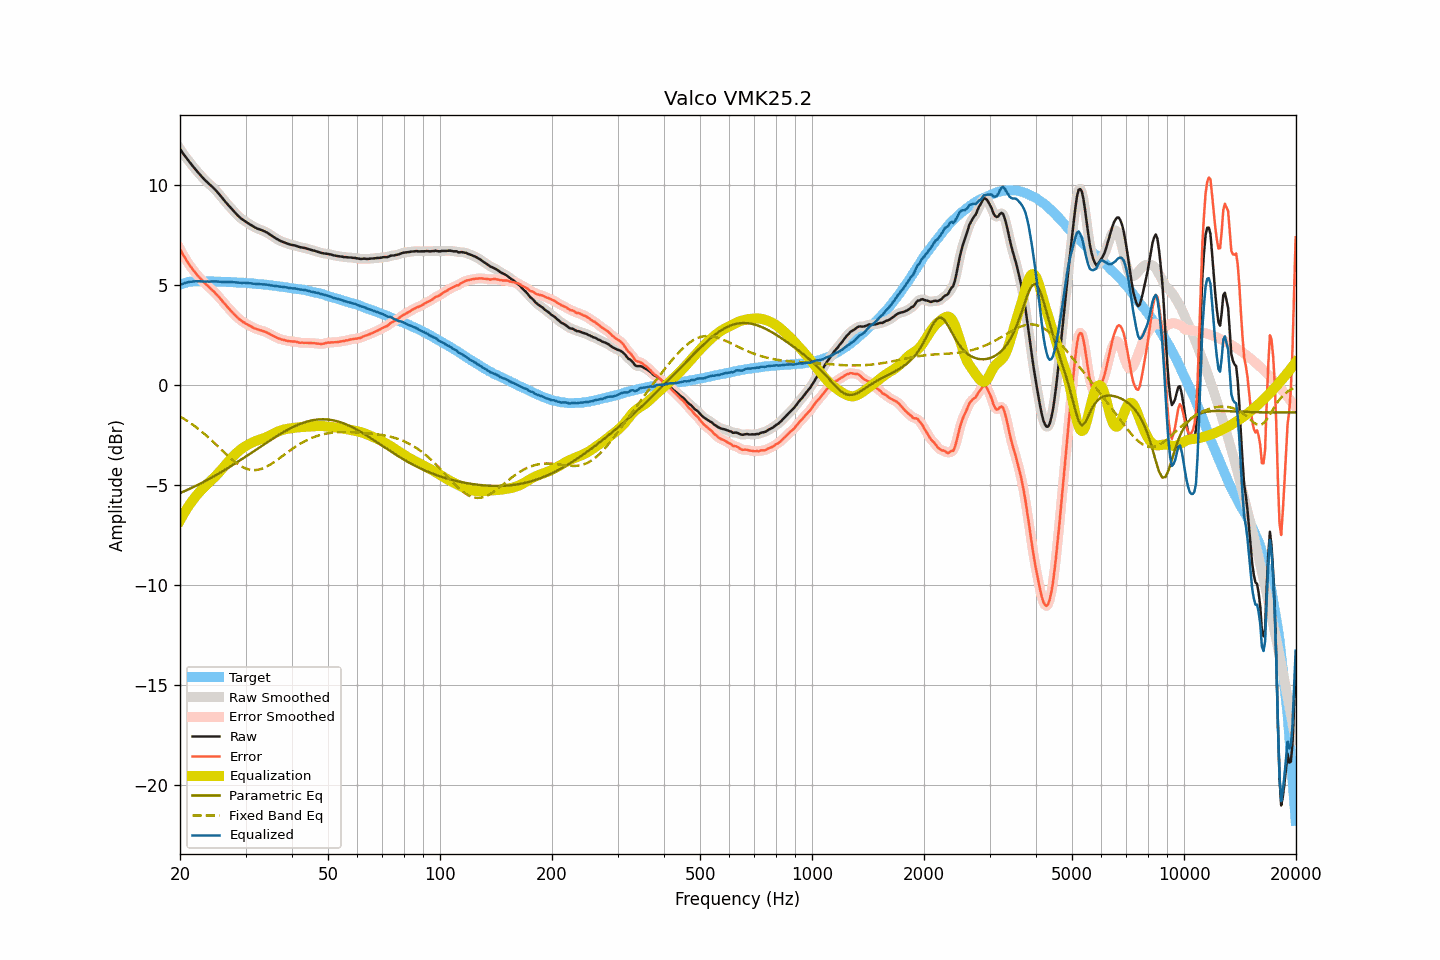

The file beside this chart, header and first rows:
frequency, raw, smoothed, error, error_smoothed, equalization, parametric_eq, fixed_band_eq, equalized_raw, equalized_smoothed, target
20.00, 11.79, 11.78, 6.79, 6.78, -6.78, -5.41, -1.58, 5.01, 5.00, 5.00
20.20, 11.66, 11.66, 6.63, 6.63, -6.63, -5.38, -1.63, 5.03, 5.03, 5.03
20.40, 11.54, 11.55, 6.48, 6.49, -6.49, -5.34, -1.68, 5.05, 5.05, 5.06
20.61, 11.44, 11.43, 6.36, 6.35, -6.36, -5.31, -1.73, 5.08, 5.08, 5.08
20.81, 11.33, 11.33, 6.22, 6.22, -6.22, -5.27, -1.78, 5.10, 5.11, 5.11
21.02, 11.23, 11.23, 6.09, 6.10, -6.10, -5.23, -1.83, 5.13, 5.13, 5.14
21.23, 11.12, 11.12, 5.97, 5.97, -5.98, -5.20, -1.88, 5.14, 5.14, 5.15
21.44, 11.02, 11.02, 5.86, 5.86, -5.86, -5.16, -1.94, 5.15, 5.16, 5.16
21.66, 10.92, 10.92, 5.75, 5.76, -5.75, -5.12, -2.00, 5.17, 5.16, 5.16
21.87, 10.82, 10.82, 5.65, 5.65, -5.65, -5.08, -2.05, 5.17, 5.17, 5.16
22.09, 10.73, 10.72, 5.55, 5.55, -5.55, -5.04, -2.11, 5.18, 5.17, 5.17
22.31, 10.63, 10.63, 5.45, 5.46, -5.46, -5.00, -2.18, 5.17, 5.17, 5.17
22.54, 10.54, 10.54, 5.37, 5.37, -5.37, -4.96, -2.24, 5.17, 5.17, 5.17
22.76, 10.45, 10.45, 5.28, 5.28, -5.28, -4.92, -2.30, 5.17, 5.17, 5.17
22.99, 10.36, 10.36, 5.20, 5.19, -5.19, -4.88, -2.37, 5.16, 5.16, 5.16
23.22, 10.27, 10.27, 5.11, 5.11, -5.11, -4.84, -2.44, 5.16, 5.16, 5.16
23.45, 10.19, 10.19, 5.03, 5.03, -5.03, -4.80, -2.51, 5.15, 5.16, 5.16
23.69, 10.12, 10.11, 4.96, 4.95, -4.96, -4.75, -2.58, 5.16, 5.16, 5.16
23.92, 10.04, 10.04, 4.88, 4.88, -4.88, -4.71, -2.65, 5.15, 5.16, 5.16
24.16, 9.97, 9.97, 4.80, 4.81, -4.81, -4.67, -2.72, 5.16, 5.16, 5.17
24.40, 9.90, 9.89, 4.73, 4.73, -4.73, -4.62, -2.80, 5.17, 5.16, 5.17
24.65, 9.82, 9.82, 4.66, 4.66, -4.65, -4.58, -2.87, 5.17, 5.17, 5.16
24.89, 9.74, 9.74, 4.58, 4.58, -4.57, -4.53, -2.95, 5.16, 5.16, 5.15
25.14, 9.65, 9.65, 4.49, 4.49, -4.49, -4.48, -3.03, 5.16, 5.16, 5.15
25.39, 9.56, 9.56, 4.40, 4.40, -4.40, -4.44, -3.11, 5.16, 5.16, 5.15
25.65, 9.46, 9.46, 4.31, 4.31, -4.31, -4.39, -3.18, 5.15, 5.15, 5.15
25.91, 9.36, 9.36, 4.22, 4.22, -4.22, -4.34, -3.26, 5.14, 5.14, 5.14
26.16, 9.26, 9.26, 4.12, 4.12, -4.12, -4.30, -3.34, 5.13, 5.14, 5.14
26.43, 9.17, 9.16, 4.03, 4.03, -4.03, -4.25, -3.41, 5.14, 5.14, 5.14
26.69, 9.07, 9.07, 3.93, 3.93, -3.94, -4.20, -3.49, 5.13, 5.14, 5.14
26.96, 8.98, 8.98, 3.84, 3.84, -3.84, -4.15, -3.56, 5.14, 5.14, 5.14
27.23, 8.89, 8.89, 3.76, 3.75, -3.75, -4.10, -3.64, 5.14, 5.13, 5.13
27.50, 8.80, 8.80, 3.67, 3.67, -3.67, -4.05, -3.71, 5.13, 5.13, 5.13
27.77, 8.71, 8.71, 3.59, 3.58, -3.58, -4.00, -3.78, 5.13, 5.13, 5.12
28.05, 8.62, 8.62, 3.50, 3.50, -3.50, -3.95, -3.84, 5.12, 5.12, 5.12
28.33, 8.53, 8.53, 3.42, 3.42, -3.42, -3.90, -3.90, 5.11, 5.11, 5.11
28.62, 8.45, 8.45, 3.34, 3.34, -3.35, -3.84, -3.96, 5.10, 5.10, 5.11
28.90, 8.38, 8.38, 3.27, 3.27, -3.28, -3.79, -4.01, 5.10, 5.10, 5.11
29.19, 8.31, 8.31, 3.21, 3.21, -3.22, -3.74, -4.07, 5.09, 5.10, 5.09
29.48, 8.25, 8.25, 3.15, 3.15, -3.16, -3.69, -4.11, 5.09, 5.09, 5.10
29.78, 8.20, 8.19, 3.11, 3.10, -3.10, -3.63, -4.15, 5.10, 5.09, 5.09
30.08, 8.14, 8.14, 3.05, 3.05, -3.05, -3.58, -4.18, 5.09, 5.09, 5.09
30.38, 8.09, 8.09, 3.01, 3.01, -3.00, -3.53, -4.21, 5.08, 5.08, 5.08
30.68, 8.04, 8.04, 2.96, 2.97, -2.96, -3.47, -4.23, 5.08, 5.08, 5.07
30.99, 7.99, 7.99, 2.93, 2.92, -2.92, -3.42, -4.25, 5.07, 5.07, 5.06
31.30, 7.94, 7.94, 2.88, 2.88, -2.88, -3.37, -4.26, 5.06, 5.06, 5.06
31.61, 7.89, 7.89, 2.83, 2.84, -2.84, -3.31, -4.26, 5.05, 5.05, 5.06
31.93, 7.85, 7.85, 2.80, 2.80, -2.81, -3.26, -4.26, 5.04, 5.04, 5.05
32.24, 7.81, 7.81, 2.77, 2.77, -2.78, -3.20, -4.25, 5.03, 5.03, 5.03
32.57, 7.78, 7.78, 2.75, 2.75, -2.75, -3.15, -4.23, 5.03, 5.03, 5.03
32.89, 7.75, 7.75, 2.72, 2.72, -2.72, -3.10, -4.22, 5.02, 5.02, 5.03
33.22, 7.72, 7.72, 2.70, 2.70, -2.70, -3.04, -4.19, 5.02, 5.02, 5.02
33.55, 7.69, 7.69, 2.68, 2.68, -2.67, -2.99, -4.16, 5.02, 5.02, 5.01
33.89, 7.65, 7.65, 2.65, 2.65, -2.64, -2.94, -4.12, 5.01, 5.01, 5.00
34.23, 7.61, 7.61, 2.61, 2.61, -2.61, -2.88, -4.08, 5.00, 5.00, 5.00
34.57, 7.56, 7.56, 2.57, 2.57, -2.57, -2.83, -4.04, 4.99, 4.99, 4.98
34.92, 7.50, 7.50, 2.53, 2.53, -2.53, -2.78, -3.99, 4.97, 4.97, 4.97
35.27, 7.45, 7.45, 2.48, 2.49, -2.49, -2.73, -3.94, 4.96, 4.96, 4.97
35.62, 7.40, 7.40, 2.44, 2.44, -2.45, -2.67, -3.89, 4.95, 4.95, 4.95
35.97, 7.35, 7.35, 2.41, 2.40, -2.40, -2.62, -3.84, 4.94, 4.94, 4.94
... 635 more rows
